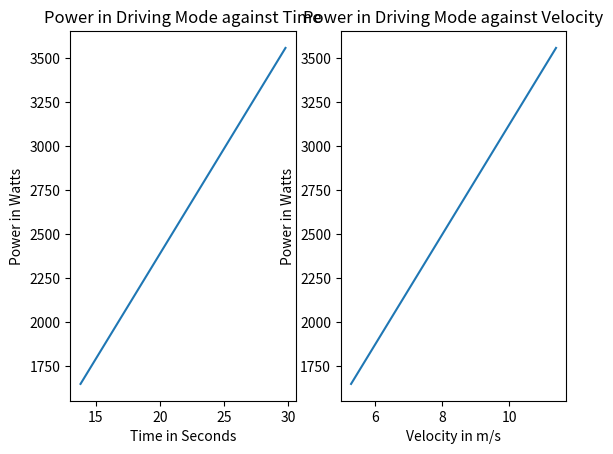

Recreate this plot in Python.
import matplotlib.pyplot as plt


def convert_to_mps(speed):
    return speed * 0.278

# Specifications


top_speed = 11                 # in km/h
top_speed_mps = convert_to_mps(top_speed)
speed_at_rest = 0               # in m/s
time_taken = 8                  # in seconds. From rest to top speed
acceleration = (top_speed_mps - speed_at_rest) / time_taken

# Tractor
mass_of_tractor = 650           # in kg

# --------------------------------------------- DRIVING MODE------------------------------
# some considerations
tractor_top_speed = 30         # in km/h
tractor_top_speed_mps = convert_to_mps(tractor_top_speed)
rolling_coefficient = 0.01
gravitational_acceleration = 9.81  # in m/s^2

# 1. Power required to accelerate the tractor from rest to top speed in driving mode
# Accelerating force
accelerating_force = mass_of_tractor * acceleration
# Traction force
weight = mass_of_tractor * gravitational_acceleration
traction_force = rolling_coefficient * weight
# total force
total_force = accelerating_force + traction_force


# time required to accelerate from rest to top speed:
time = (tractor_top_speed_mps - speed_at_rest) / acceleration

# POWER
power_driving = total_force * acceleration * time

#Plot Graph of power_driving against time
time_values = [time - 8, time - 6, time - 4, time - 2, time, time + 2, time + 4, time + 6, time + 8]
velocity_values = []
power_driving_values = []
neg_power_driving_values = []
for i in time_values:
    power_driving_values.append(total_force*acceleration*i)
    neg_power_driving_values.append(- total_force * acceleration * i)
    velocity_values.append(acceleration*i)
# Graphs





fig, (ax1, ax2) = plt.subplots(1, 2)


ax1.plot(time_values, power_driving_values)
ax1.set_title('Power in Driving Mode against Time')
ax1.set(xlabel='Time in Seconds', ylabel='Power in Watts')
ax2.plot(velocity_values,  power_driving_values)
ax2.set_title('Power in Driving Mode against Velocity')
ax2.set(xlabel='Velocity in m/s', ylabel='Power in Watts')


plt.show()


# 2. Power required to maintain the tractor at top speed in driving mode
power_driving_2 = traction_force * tractor_top_speed_mps



# --------------------------------------------- WORKING MODE------------------------------


# Design considerations
tractor_top_speed_w = 11 # in km/h
tractor_top_speed_mps_w = convert_to_mps(tractor_top_speed_w)
rolling_coefficient_w = 0.09
specific_force = 280   # specific force of the plough on clay soil. Force/Unit width/cm depth
width_of_implement= 50 # in cm
depth_of_plough = 10 # in cm
traction_effiency = 80 # in percentage


# power required for accelerating the tractor from rest to top speed in working mode

draught_force = specific_force * (width_of_implement/100) * depth_of_plough

accelerating_force_w = mass_of_tractor * acceleration

traction_force_w = mass_of_tractor * gravitational_acceleration * rolling_coefficient

total_force_w = draught_force + accelerating_force_w + traction_force_w

time_w = tractor_top_speed_mps_w / acceleration

power_working = total_force_w * acceleration * time_w

# power required to maintain the tractor at top speed in working mode

total_force_w_2 = draught_force + traction_force_w


power_working_2 = total_force_w_2 * acceleration * time_w

#------------------------------------------------------Expected Load:

# first get maximum load power
maximum_load_power = power_working if power_working > power_working_2 else power_working_2

expected_load = maximum_load_power / (traction_effiency / 100)

print(expected_load) 
